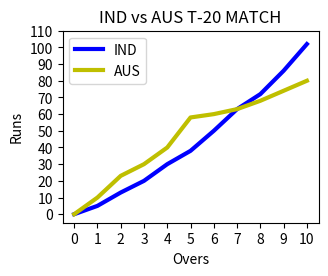

Source code (Python):
import matplotlib.pyplot as plt
import numpy as np

overs = np.arange(11)
indrun = np.array([0, 5, 13, 20, 30, 38, 50, 63, 72, 86, 102])
ausrun = np.array([0, 10, 23, 30, 40, 58, 60, 63, 68, 74, 80])

fig = plt.figure()

ax = fig.add_axes([0.5, 0.5, 0.4, 0.4])         # define location for plot figure by changing their variables

ax.plot(overs, indrun, "b", linewidth=3, label="IND")
ax.plot(overs, ausrun, "y", linewidth=3, label="AUS")
ax.set_title("IND vs AUS T-20 MATCH")
ax.set_xlabel("Overs")
ax.set_ylabel("Runs")
ax.set_xticks(overs)
ax.set_yticks(np.arange(0,111,10))
ax.legend()
plt.show()